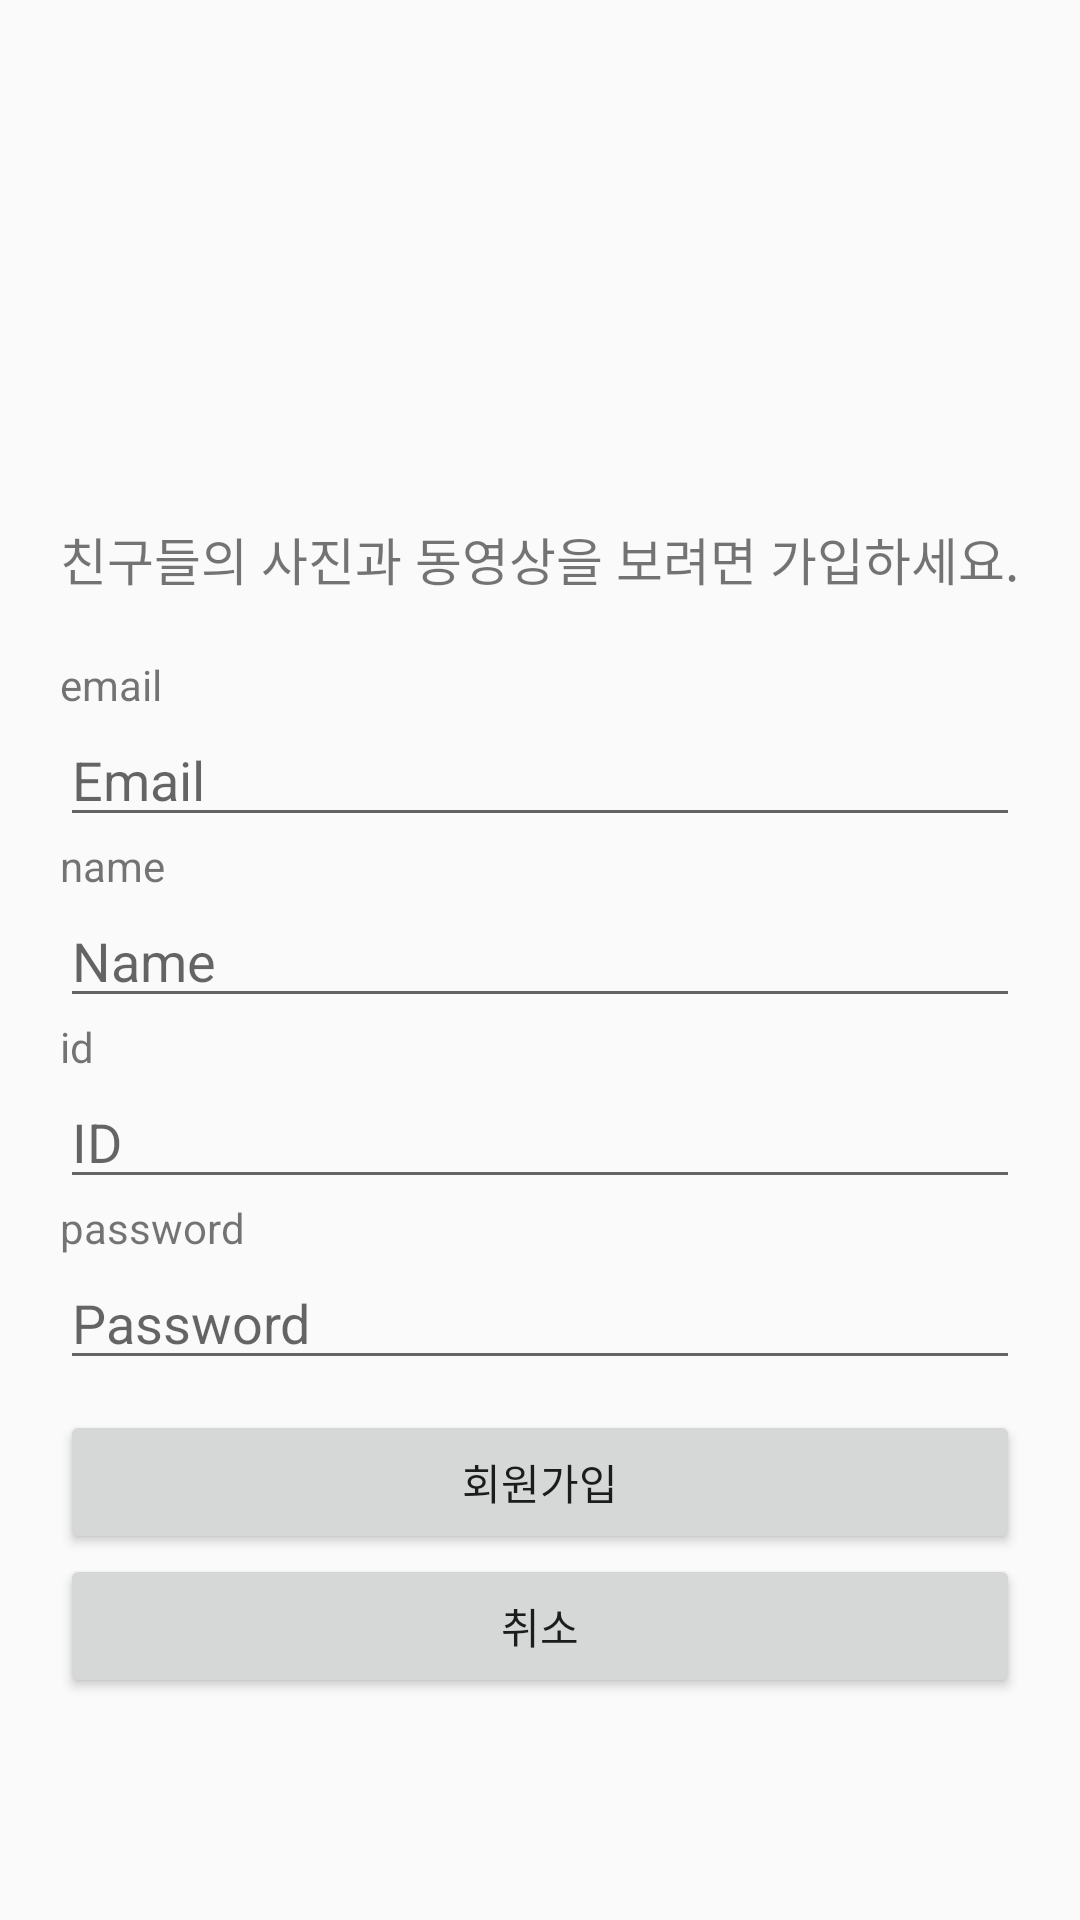

The Android layout XML behind this screen, and the referenced resources:
<!-- AndroidManifest.xml: application theme AppTheme -->
<!-- res/layout/activity_signup.xml -->
<?xml version="1.0" encoding="utf-8"?>
<LinearLayout
    xmlns:android="http://schemas.android.com/apk/res/android"
    android:layout_width="match_parent"
    android:layout_height="match_parent"
    android:gravity="center"
    android:orientation="vertical">
    <ImageView
        android:layout_width="wrap_content"
        android:layout_height="100dp"
        android:layout_marginHorizontal="20dp"
        android:src="@drawable/instagram_logo"/>
    <TextView
        android:layout_width="wrap_content"
        android:layout_height="wrap_content"
        android:textSize="17dp"
        android:layout_marginBottom="20dp"
        android:text="@string/signup_message"/>
    <TextView
        android:layout_width="wrap_content"
        android:layout_height="wrap_content"
        android:layout_marginHorizontal="20dp"
        android:layout_gravity="left"
        android:text="email"/>
    <EditText
        android:id="@+id/signup_email"
        android:layout_width="match_parent"
        android:layout_height="wrap_content"
        android:layout_marginHorizontal="20dp"
        android:hint="@string/email"/>
    <TextView
        android:layout_width="wrap_content"
        android:layout_height="wrap_content"
        android:layout_marginHorizontal="20dp"
        android:layout_gravity="left"
        android:text="name"/>
    <EditText
        android:id="@+id/signup_name"
        android:layout_width="match_parent"
        android:layout_height="wrap_content"
        android:layout_marginHorizontal="20dp"
        android:hint="Name"/>
    <TextView
        android:layout_width="wrap_content"
        android:layout_height="wrap_content"
        android:layout_marginHorizontal="20dp"
        android:layout_gravity="left"
        android:text="id"/>
    <EditText
        android:id="@+id/signup_id"
        android:layout_width="match_parent"
        android:layout_height="wrap_content"
        android:layout_marginHorizontal="20dp"
        android:hint="ID"/>
    <TextView
        android:layout_width="wrap_content"
        android:layout_height="wrap_content"
        android:layout_marginHorizontal="20dp"
        android:layout_gravity="left"
        android:text="password"/>
    <EditText
        android:id="@+id/signup_password"
        android:layout_width="match_parent"
        android:layout_height="wrap_content"
        android:layout_marginHorizontal="20dp"
        android:hint="@string/password"/>

    <Button
        android:id="@+id/signup_button"
        android:layout_width="match_parent"
        android:layout_height="wrap_content"
        android:layout_marginHorizontal="20dp"
        android:layout_marginTop="10dp"
        android:text="@string/signup"/>
    <Button
        android:id="@+id/signup_cancel"
        android:layout_width="match_parent"
        android:layout_height="wrap_content"
        android:layout_marginHorizontal="20dp"
        android:text="취소"/>

</LinearLayout>
<!-- resources referenced by this layout -->
<resources>
  <string name="email">Email</string>
  <string name="password">Password</string>
  <string name="signup">회원가입</string>
  <string name="signup_message">친구들의 사진과 동영상을 보려면 가입하세요.</string>
  <style name="AppTheme" parent="Theme.AppCompat.Light.NoActionBar">
          
          <item name="colorPrimary">@color/colorPrimary</item>
          <item name="colorPrimaryDark">@color/colorPrimaryDark</item>
          <item name="colorAccent">@color/colorAccent</item>
      </style>
  <color name="colorPrimary">#ededed</color>
  <color name="colorPrimaryDark">#e1e1e1</color>
  <color name="colorAccent">#FF4081</color>
</resources>
